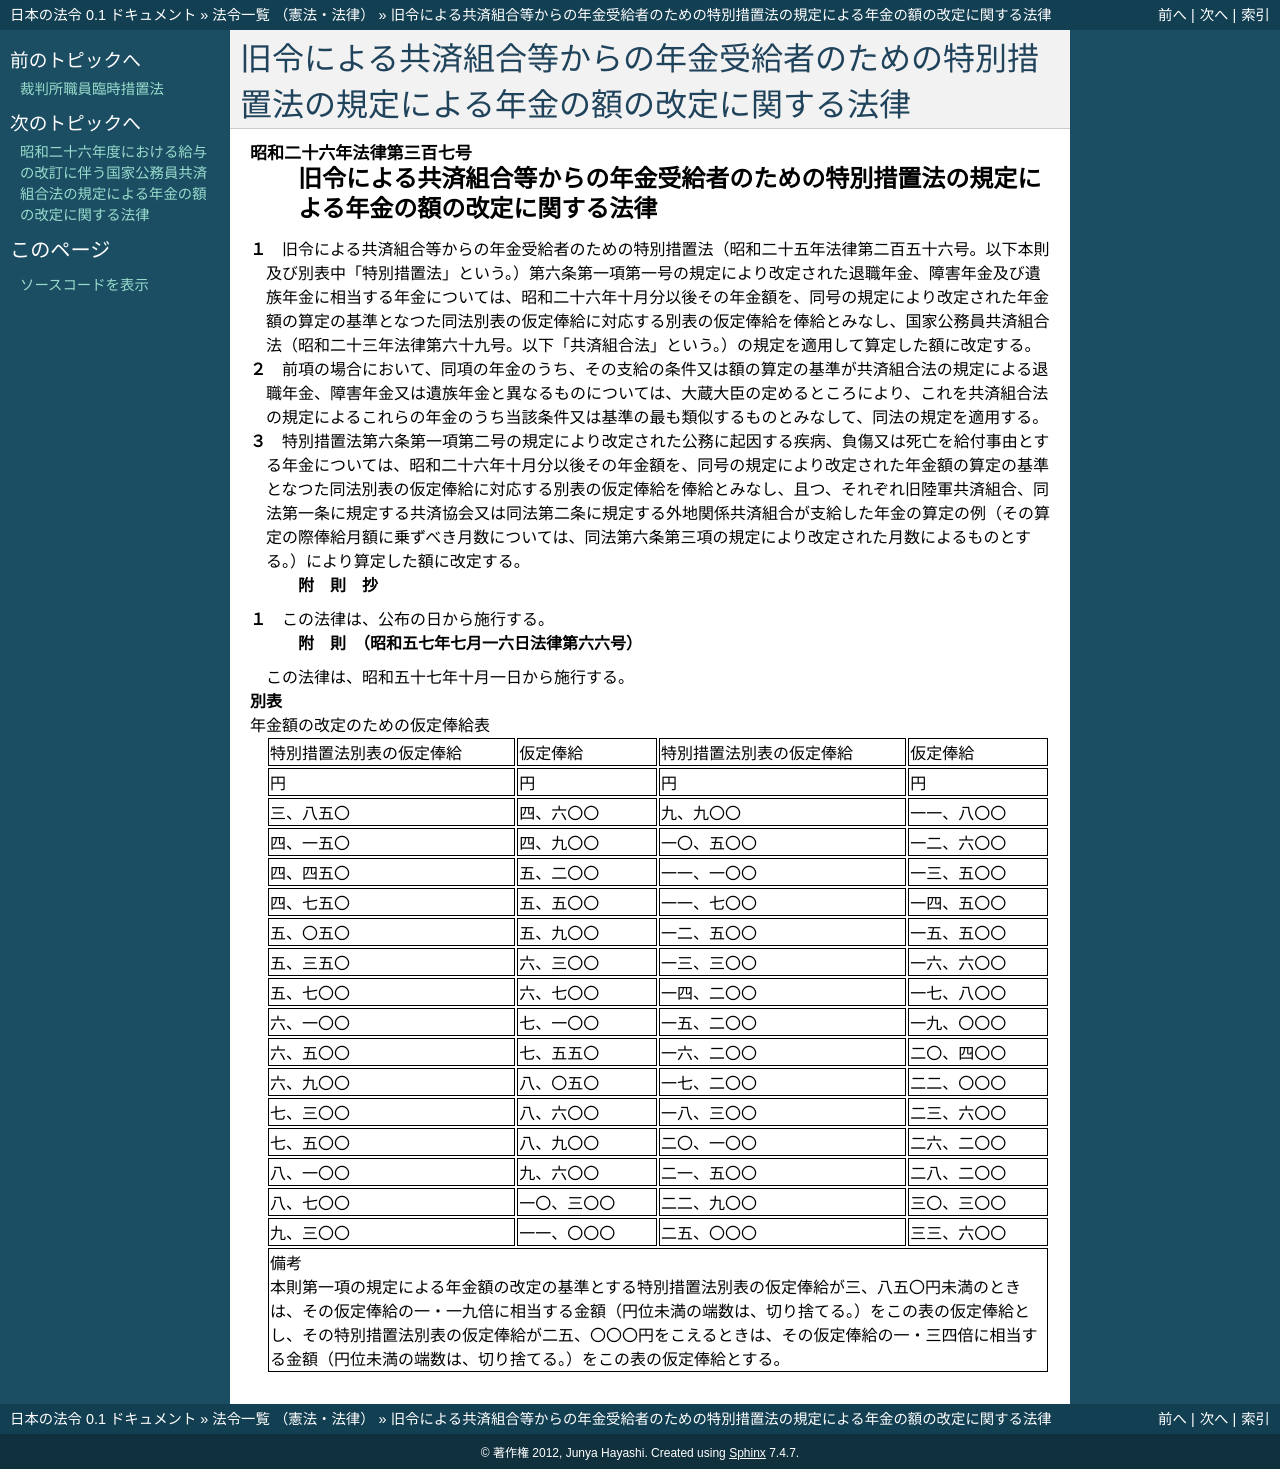

repository: ledmonster/japanese-law · page: doc/326/326AC0000000307_19821001_357AC0000000066.html · generator: sphinx

.. _326AC0000000307_19821001_357AC0000000066:

:orphan:

============================================================================================
旧令による共済組合等からの年金受給者のための特別措置法の規定による年金の額の改定に関する法律
============================================================================================

.. raw:: html
    
    
    <main id="contentsLaw" class="active">
    <div id="innerDocument" class="active">
    
    
    
    
    <div style="margin-bottom: 12px;">
    <div id="lawTitleNo" style="font-size: 1.067rem; font-weight: bold;" class="_shokanBoxParent">昭和二十六年法律第三百七号<div class="_shokanBox"></div>
    <div class="_inyoBox" id="_inyo_"></div>
    </div>
    <div id="lawTitle" style="margin-left: 3rem; font-size: 1.5rem; font-weight: bold; line-height: 1.25em;" class="_shokanBoxParent">
    <span data-xpath="">旧令による共済組合等からの年金受給者のための特別措置法の規定による年金の額の改定に関する法律</span><div class="_shokanBox" id="_shokan_"><div class="_shokanBtnIcons"></div></div>
    <div class="_inyoBox" id="_inyo_"></div>
    </div>
    </div><section id="MainProvision" class="active MainProvision"><section class="active Paragraph"><div style="margin-left: 1em; text-indent: -1em;" class="_div_ParagraphSentence _shokanBoxParent">
    <span style="font-weight: bold;">１</span>　<span data-xpath="">旧令による共済組合等からの年金受給者のための特別措置法（昭和二十五年法律第二百五十六号。以下本則及び別表中「特別措置法」という。）第六条第一項第一号の規定により改定された退職年金、障害年金及び遺族年金に相当する年金については、昭和二十六年十月分以後その年金額を、同号の規定により改定された年金額の算定の基準となつた同法別表の仮定俸給に対応する別表の仮定俸給を俸給とみなし、国家公務員共済組合法（昭和二十三年法律第六十九号。以下「共済組合法」という。）の規定を適用して算定した額に改定する。</span><div class="_shokanBox" id="_shokan_"><div class="_shokanBtnIcons"></div></div>
    <div class="_inyoBox" id="_inyo_"></div>
    </div></section><section class="active Paragraph"><div style="margin-left: 1em; text-indent: -1em;" class="_div_ParagraphSentence _shokanBoxParent">
    <span style="font-weight: bold;">２</span>　<span data-xpath="">前項の場合において、同項の年金のうち、その支給の条件又は額の算定の基準が共済組合法の規定による退職年金、障害年金又は遺族年金と異なるものについては、大蔵大臣の定めるところにより、これを共済組合法の規定によるこれらの年金のうち当該条件又は基準の最も類似するものとみなして、同法の規定を適用する。</span><div class="_shokanBox" id="_shokan_"><div class="_shokanBtnIcons"></div></div>
    <div class="_inyoBox" id="_inyo_"></div>
    </div></section><section class="active Paragraph"><div style="margin-left: 1em; text-indent: -1em;" class="_div_ParagraphSentence _shokanBoxParent">
    <span style="font-weight: bold;">３</span>　<span data-xpath="">特別措置法第六条第一項第二号の規定により改定された公務に起因する疾病、負傷又は死亡を給付事由とする年金については、昭和二十六年十月分以後その年金額を、同号の規定により改定された年金額の算定の基準となつた同法別表の仮定俸給に対応する別表の仮定俸給を俸給とみなし、且つ、それぞれ旧陸軍共済組合、同法第一条に規定する共済協会又は同法第二条に規定する外地関係共済組合が支給した年金の算定の例（その算定の際俸給月額に乗ずべき月数については、同法第六条第三項の規定により改定された月数によるものとする。）により算定した額に改定する。</span><div class="_shokanBox" id="_shokan_"><div class="_shokanBtnIcons"></div></div>
    <div class="_inyoBox" id="_inyo_"></div>
    </div></section></section><section id="" class="active SupplProvision"><div class="_div_SupplProvisionLabel SupplProvisionLabel _shokanBoxParent" style="margin-bottom: 10px; margin-left: 3em; font-weight: bold;">
    <span data-xpath="">附　則</span>　抄<div class="_shokanBox" id="_shokan_"><div class="_shokanBtnIcons"></div></div>
    <div class="_inyoBox" id="_inyo_"></div>
    </div>
    <section class="active Paragraph"><div style="margin-left: 1em; text-indent: -1em;" class="_div_ParagraphSentence _shokanBoxParent">
    <span style="font-weight: bold;">１</span>　<span data-xpath="">この法律は、公布の日から施行する。</span><div class="_shokanBox" id="_shokan_"><div class="_shokanBtnIcons"></div></div>
    <div class="_inyoBox" id="_inyo_"></div>
    </div></section></section><section id="" class="active SupplProvision"><div class="_div_SupplProvisionLabel SupplProvisionLabel _shokanBoxParent" style="margin-bottom: 10px; margin-left: 3em; font-weight: bold;">
    <span data-xpath="">附　則</span>　（昭和五七年七月一六日法律第六六号）<div class="_shokanBox" id="_shokan_"><div class="_shokanBtnIcons"></div></div>
    <div class="_inyoBox" id="_inyo_"></div>
    </div>
    <section class="active Paragraph"><div style="text-indent: 1em;" class="_div_ParagraphSentence _shokanBoxParent">
    <span data-xpath="">この法律は、昭和五十七年十月一日から施行する。</span><div class="_shokanBox" id="_shokan_"><div class="_shokanBtnIcons"></div></div>
    <div class="_inyoBox" id="_inyo_"></div>
    </div></section></section><section id="" class="active AppdxTable"><div style="font-weight:600;" class="_div_AppdxTableTitle _shokanBoxParent">別表<div class="_shokanBox" id="_shokan_"><div class="_shokanBtnIcons"></div></div>
    <div class="_inyoBox" id="_inyo_"></div>
    </div>
    <div class="_div_TableStructTitle _shokanBoxParent">年金額の改定のための仮定俸給表<div class="_shokanBox"></div>
    <div class="_inyoBox"></div>
    </div>
    <div class="_shokanBoxParent">
    <table class="Table" style="margin-left: 1em;">
    <tr class="TableRow">
    <td style="border-top: black solid 1px; border-bottom: black solid 1px; border-left: black solid 1px; border-right: black solid 1px;" class="col-pad"><div><span data-xpath="">特別措置法別表の仮定俸給</span></div></td>
    <td style="border-top: black solid 1px; border-bottom: black solid 1px; border-left: black solid 1px; border-right: black solid 1px;" class="col-pad"><div><span data-xpath="">仮定俸給</span></div></td>
    <td style="border-top: black solid 1px; border-bottom: black solid 1px; border-left: black solid 1px; border-right: black solid 1px;" class="col-pad"><div><span data-xpath="">特別措置法別表の仮定俸給</span></div></td>
    <td style="border-top: black solid 1px; border-bottom: black solid 1px; border-left: black solid 1px; border-right: black solid 1px;" class="col-pad"><div><span data-xpath="">仮定俸給</span></div></td>
    </tr>
    <tr class="TableRow">
    <td style="border-top: black solid 1px; border-bottom: black solid 1px; border-left: black solid 1px; border-right: black solid 1px;" class="col-pad"><div><span data-xpath="">円</span></div></td>
    <td style="border-top: black solid 1px; border-bottom: black solid 1px; border-left: black solid 1px; border-right: black solid 1px;" class="col-pad"><div><span data-xpath="">円</span></div></td>
    <td style="border-top: black solid 1px; border-bottom: black solid 1px; border-left: black solid 1px; border-right: black solid 1px;" class="col-pad"><div><span data-xpath="">円</span></div></td>
    <td style="border-top: black solid 1px; border-bottom: black solid 1px; border-left: black solid 1px; border-right: black solid 1px;" class="col-pad"><div><span data-xpath="">円</span></div></td>
    </tr>
    <tr class="TableRow">
    <td style="border-top: black solid 1px; border-bottom: black solid 1px; border-left: black solid 1px; border-right: black solid 1px;" class="col-pad"><div><span data-xpath="">三、八五〇</span></div></td>
    <td style="border-top: black solid 1px; border-bottom: black solid 1px; border-left: black solid 1px; border-right: black solid 1px;" class="col-pad"><div><span data-xpath="">四、六〇〇</span></div></td>
    <td style="border-top: black solid 1px; border-bottom: black solid 1px; border-left: black solid 1px; border-right: black solid 1px;" class="col-pad"><div><span data-xpath="">九、九〇〇</span></div></td>
    <td style="border-top: black solid 1px; border-bottom: black solid 1px; border-left: black solid 1px; border-right: black solid 1px;" class="col-pad"><div><span data-xpath="">一一、八〇〇</span></div></td>
    </tr>
    <tr class="TableRow">
    <td style="border-top: black solid 1px; border-bottom: black solid 1px; border-left: black solid 1px; border-right: black solid 1px;" class="col-pad"><div><span data-xpath="">四、一五〇</span></div></td>
    <td style="border-top: black solid 1px; border-bottom: black solid 1px; border-left: black solid 1px; border-right: black solid 1px;" class="col-pad"><div><span data-xpath="">四、九〇〇</span></div></td>
    <td style="border-top: black solid 1px; border-bottom: black solid 1px; border-left: black solid 1px; border-right: black solid 1px;" class="col-pad"><div><span data-xpath="">一〇、五〇〇</span></div></td>
    <td style="border-top: black solid 1px; border-bottom: black solid 1px; border-left: black solid 1px; border-right: black solid 1px;" class="col-pad"><div><span data-xpath="">一二、六〇〇</span></div></td>
    </tr>
    <tr class="TableRow">
    <td style="border-top: black solid 1px; border-bottom: black solid 1px; border-left: black solid 1px; border-right: black solid 1px;" class="col-pad"><div><span data-xpath="">四、四五〇</span></div></td>
    <td style="border-top: black solid 1px; border-bottom: black solid 1px; border-left: black solid 1px; border-right: black solid 1px;" class="col-pad"><div><span data-xpath="">五、二〇〇</span></div></td>
    <td style="border-top: black solid 1px; border-bottom: black solid 1px; border-left: black solid 1px; border-right: black solid 1px;" class="col-pad"><div><span data-xpath="">一一、一〇〇</span></div></td>
    <td style="border-top: black solid 1px; border-bottom: black solid 1px; border-left: black solid 1px; border-right: black solid 1px;" class="col-pad"><div><span data-xpath="">一三、五〇〇</span></div></td>
    </tr>
    <tr class="TableRow">
    <td style="border-top: black solid 1px; border-bottom: black solid 1px; border-left: black solid 1px; border-right: black solid 1px;" class="col-pad"><div><span data-xpath="">四、七五〇</span></div></td>
    <td style="border-top: black solid 1px; border-bottom: black solid 1px; border-left: black solid 1px; border-right: black solid 1px;" class="col-pad"><div><span data-xpath="">五、五〇〇</span></div></td>
    <td style="border-top: black solid 1px; border-bottom: black solid 1px; border-left: black solid 1px; border-right: black solid 1px;" class="col-pad"><div><span data-xpath="">一一、七〇〇</span></div></td>
    <td style="border-top: black solid 1px; border-bottom: black solid 1px; border-left: black solid 1px; border-right: black solid 1px;" class="col-pad"><div><span data-xpath="">一四、五〇〇</span></div></td>
    </tr>
    <tr class="TableRow">
    <td style="border-top: black solid 1px; border-bottom: black solid 1px; border-left: black solid 1px; border-right: black solid 1px;" class="col-pad"><div><span data-xpath="">五、〇五〇</span></div></td>
    <td style="border-top: black solid 1px; border-bottom: black solid 1px; border-left: black solid 1px; border-right: black solid 1px;" class="col-pad"><div><span data-xpath="">五、九〇〇</span></div></td>
    <td style="border-top: black solid 1px; border-bottom: black solid 1px; border-left: black solid 1px; border-right: black solid 1px;" class="col-pad"><div><span data-xpath="">一二、五〇〇</span></div></td>
    <td style="border-top: black solid 1px; border-bottom: black solid 1px; border-left: black solid 1px; border-right: black solid 1px;" class="col-pad"><div><span data-xpath="">一五、五〇〇</span></div></td>
    </tr>
    <tr class="TableRow">
    <td style="border-top: black solid 1px; border-bottom: black solid 1px; border-left: black solid 1px; border-right: black solid 1px;" class="col-pad"><div><span data-xpath="">五、三五〇</span></div></td>
    <td style="border-top: black solid 1px; border-bottom: black solid 1px; border-left: black solid 1px; border-right: black solid 1px;" class="col-pad"><div><span data-xpath="">六、三〇〇</span></div></td>
    <td style="border-top: black solid 1px; border-bottom: black solid 1px; border-left: black solid 1px; border-right: black solid 1px;" class="col-pad"><div><span data-xpath="">一三、三〇〇</span></div></td>
    <td style="border-top: black solid 1px; border-bottom: black solid 1px; border-left: black solid 1px; border-right: black solid 1px;" class="col-pad"><div><span data-xpath="">一六、六〇〇</span></div></td>
    </tr>
    <tr class="TableRow">
    <td style="border-top: black solid 1px; border-bottom: black solid 1px; border-left: black solid 1px; border-right: black solid 1px;" class="col-pad"><div><span data-xpath="">五、七〇〇</span></div></td>
    <td style="border-top: black solid 1px; border-bottom: black solid 1px; border-left: black solid 1px; border-right: black solid 1px;" class="col-pad"><div><span data-xpath="">六、七〇〇</span></div></td>
    <td style="border-top: black solid 1px; border-bottom: black solid 1px; border-left: black solid 1px; border-right: black solid 1px;" class="col-pad"><div><span data-xpath="">一四、二〇〇</span></div></td>
    <td style="border-top: black solid 1px; border-bottom: black solid 1px; border-left: black solid 1px; border-right: black solid 1px;" class="col-pad"><div><span data-xpath="">一七、八〇〇</span></div></td>
    </tr>
    <tr class="TableRow">
    <td style="border-top: black solid 1px; border-bottom: black solid 1px; border-left: black solid 1px; border-right: black solid 1px;" class="col-pad"><div><span data-xpath="">六、一〇〇</span></div></td>
    <td style="border-top: black solid 1px; border-bottom: black solid 1px; border-left: black solid 1px; border-right: black solid 1px;" class="col-pad"><div><span data-xpath="">七、一〇〇</span></div></td>
    <td style="border-top: black solid 1px; border-bottom: black solid 1px; border-left: black solid 1px; border-right: black solid 1px;" class="col-pad"><div><span data-xpath="">一五、二〇〇</span></div></td>
    <td style="border-top: black solid 1px; border-bottom: black solid 1px; border-left: black solid 1px; border-right: black solid 1px;" class="col-pad"><div><span data-xpath="">一九、〇〇〇</span></div></td>
    </tr>
    <tr class="TableRow">
    <td style="border-top: black solid 1px; border-bottom: black solid 1px; border-left: black solid 1px; border-right: black solid 1px;" class="col-pad"><div><span data-xpath="">六、五〇〇</span></div></td>
    <td style="border-top: black solid 1px; border-bottom: black solid 1px; border-left: black solid 1px; border-right: black solid 1px;" class="col-pad"><div><span data-xpath="">七、五五〇</span></div></td>
    <td style="border-top: black solid 1px; border-bottom: black solid 1px; border-left: black solid 1px; border-right: black solid 1px;" class="col-pad"><div><span data-xpath="">一六、二〇〇</span></div></td>
    <td style="border-top: black solid 1px; border-bottom: black solid 1px; border-left: black solid 1px; border-right: black solid 1px;" class="col-pad"><div><span data-xpath="">二〇、四〇〇</span></div></td>
    </tr>
    <tr class="TableRow">
    <td style="border-top: black solid 1px; border-bottom: black solid 1px; border-left: black solid 1px; border-right: black solid 1px;" class="col-pad"><div><span data-xpath="">六、九〇〇</span></div></td>
    <td style="border-top: black solid 1px; border-bottom: black solid 1px; border-left: black solid 1px; border-right: black solid 1px;" class="col-pad"><div><span data-xpath="">八、〇五〇</span></div></td>
    <td style="border-top: black solid 1px; border-bottom: black solid 1px; border-left: black solid 1px; border-right: black solid 1px;" class="col-pad"><div><span data-xpath="">一七、二〇〇</span></div></td>
    <td style="border-top: black solid 1px; border-bottom: black solid 1px; border-left: black solid 1px; border-right: black solid 1px;" class="col-pad"><div><span data-xpath="">二二、〇〇〇</span></div></td>
    </tr>
    <tr class="TableRow">
    <td style="border-top: black solid 1px; border-bottom: black solid 1px; border-left: black solid 1px; border-right: black solid 1px;" class="col-pad"><div><span data-xpath="">七、三〇〇</span></div></td>
    <td style="border-top: black solid 1px; border-bottom: black solid 1px; border-left: black solid 1px; border-right: black solid 1px;" class="col-pad"><div><span data-xpath="">八、六〇〇</span></div></td>
    <td style="border-top: black solid 1px; border-bottom: black solid 1px; border-left: black solid 1px; border-right: black solid 1px;" class="col-pad"><div><span data-xpath="">一八、三〇〇</span></div></td>
    <td style="border-top: black solid 1px; border-bottom: black solid 1px; border-left: black solid 1px; border-right: black solid 1px;" class="col-pad"><div><span data-xpath="">二三、六〇〇</span></div></td>
    </tr>
    <tr class="TableRow">
    <td style="border-top: black solid 1px; border-bottom: black solid 1px; border-left: black solid 1px; border-right: black solid 1px;" class="col-pad"><div><span data-xpath="">七、五〇〇</span></div></td>
    <td style="border-top: black solid 1px; border-bottom: black solid 1px; border-left: black solid 1px; border-right: black solid 1px;" class="col-pad"><div><span data-xpath="">八、九〇〇</span></div></td>
    <td style="border-top: black solid 1px; border-bottom: black solid 1px; border-left: black solid 1px; border-right: black solid 1px;" class="col-pad"><div><span data-xpath="">二〇、一〇〇</span></div></td>
    <td style="border-top: black solid 1px; border-bottom: black solid 1px; border-left: black solid 1px; border-right: black solid 1px;" class="col-pad"><div><span data-xpath="">二六、二〇〇</span></div></td>
    </tr>
    <tr class="TableRow">
    <td style="border-top: black solid 1px; border-bottom: black solid 1px; border-left: black solid 1px; border-right: black solid 1px;" class="col-pad"><div><span data-xpath="">八、一〇〇</span></div></td>
    <td style="border-top: black solid 1px; border-bottom: black solid 1px; border-left: black solid 1px; border-right: black solid 1px;" class="col-pad"><div><span data-xpath="">九、六〇〇</span></div></td>
    <td style="border-top: black solid 1px; border-bottom: black solid 1px; border-left: black solid 1px; border-right: black solid 1px;" class="col-pad"><div><span data-xpath="">二一、五〇〇</span></div></td>
    <td style="border-top: black solid 1px; border-bottom: black solid 1px; border-left: black solid 1px; border-right: black solid 1px;" class="col-pad"><div><span data-xpath="">二八、二〇〇</span></div></td>
    </tr>
    <tr class="TableRow">
    <td style="border-top: black solid 1px; border-bottom: black solid 1px; border-left: black solid 1px; border-right: black solid 1px;" class="col-pad"><div><span data-xpath="">八、七〇〇</span></div></td>
    <td style="border-top: black solid 1px; border-bottom: black solid 1px; border-left: black solid 1px; border-right: black solid 1px;" class="col-pad"><div><span data-xpath="">一〇、三〇〇</span></div></td>
    <td style="border-top: black solid 1px; border-bottom: black solid 1px; border-left: black solid 1px; border-right: black solid 1px;" class="col-pad"><div><span data-xpath="">二二、九〇〇</span></div></td>
    <td style="border-top: black solid 1px; border-bottom: black solid 1px; border-left: black solid 1px; border-right: black solid 1px;" class="col-pad"><div><span data-xpath="">三〇、三〇〇</span></div></td>
    </tr>
    <tr class="TableRow">
    <td style="border-top: black solid 1px; border-bottom: black solid 1px; border-left: black solid 1px; border-right: black solid 1px;" class="col-pad"><div><span data-xpath="">九、三〇〇</span></div></td>
    <td style="border-top: black solid 1px; border-bottom: black solid 1px; border-left: black solid 1px; border-right: black solid 1px;" class="col-pad"><div><span data-xpath="">一一、〇〇〇</span></div></td>
    <td style="border-top: black solid 1px; border-bottom: black solid 1px; border-left: black solid 1px; border-right: black solid 1px;" class="col-pad"><div><span data-xpath="">二五、〇〇〇</span></div></td>
    <td style="border-top: black solid 1px; border-bottom: black solid 1px; border-left: black solid 1px; border-right: black solid 1px;" class="col-pad"><div><span data-xpath="">三三、六〇〇</span></div></td>
    </tr>
    <tr class="TableRow"><td style="border-top: black solid 1px; border-bottom: black solid 1px; border-left: black solid 1px; border-right: black solid 1px;" class="col-pad" colspan="4"><div>
    <span data-xpath="">備考</span><br><span data-xpath="">本則第一項の規定による年金額の改定の基準とする特別措置法別表の仮定俸給が三、八五〇円未満のときは、その仮定俸給の一・一九倍に相当する金額（円位未満の端数は、切り捨てる。）をこの表の仮定俸給とし、その特別措置法別表の仮定俸給が二五、〇〇〇円をこえるときは、その仮定俸給の一・三四倍に相当する金額（円位未満の端数は、切り捨てる。）をこの表の仮定俸給とする。</span>
    </div></td></tr>
    </table>
    <div class="_shokanBox"></div>
    <div class="_inyoBox"></div>
    </div></section>
    
    
    
    
    
    </div>
    </main>
    
    
